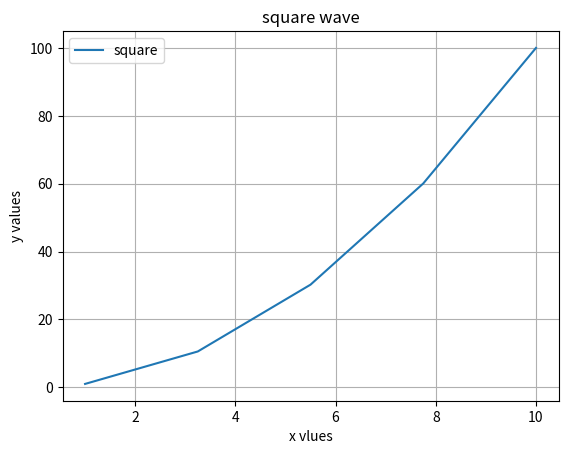

Source code (Python):
import numpy as np   #import numpy
import matplotlib.pyplot as plt # import matplo library for plotting

x = np.linspace(1,10,5) #generate 100 numbers evenly spaced between 0 to 2 pie

y1 = x*x #functions for sin and cos


plt.plot(x, y1, label='square')

plt.title("square wave")
plt.xlabel("x vlues")
plt.ylabel("y values")
plt.legend() # appears to help identify which colour is which graphs if on using multiple functions on single graph

plt.grid(True) # to see grids

plt.savefig("basicmatplot.png") #saves
plt.show() #shows

    
